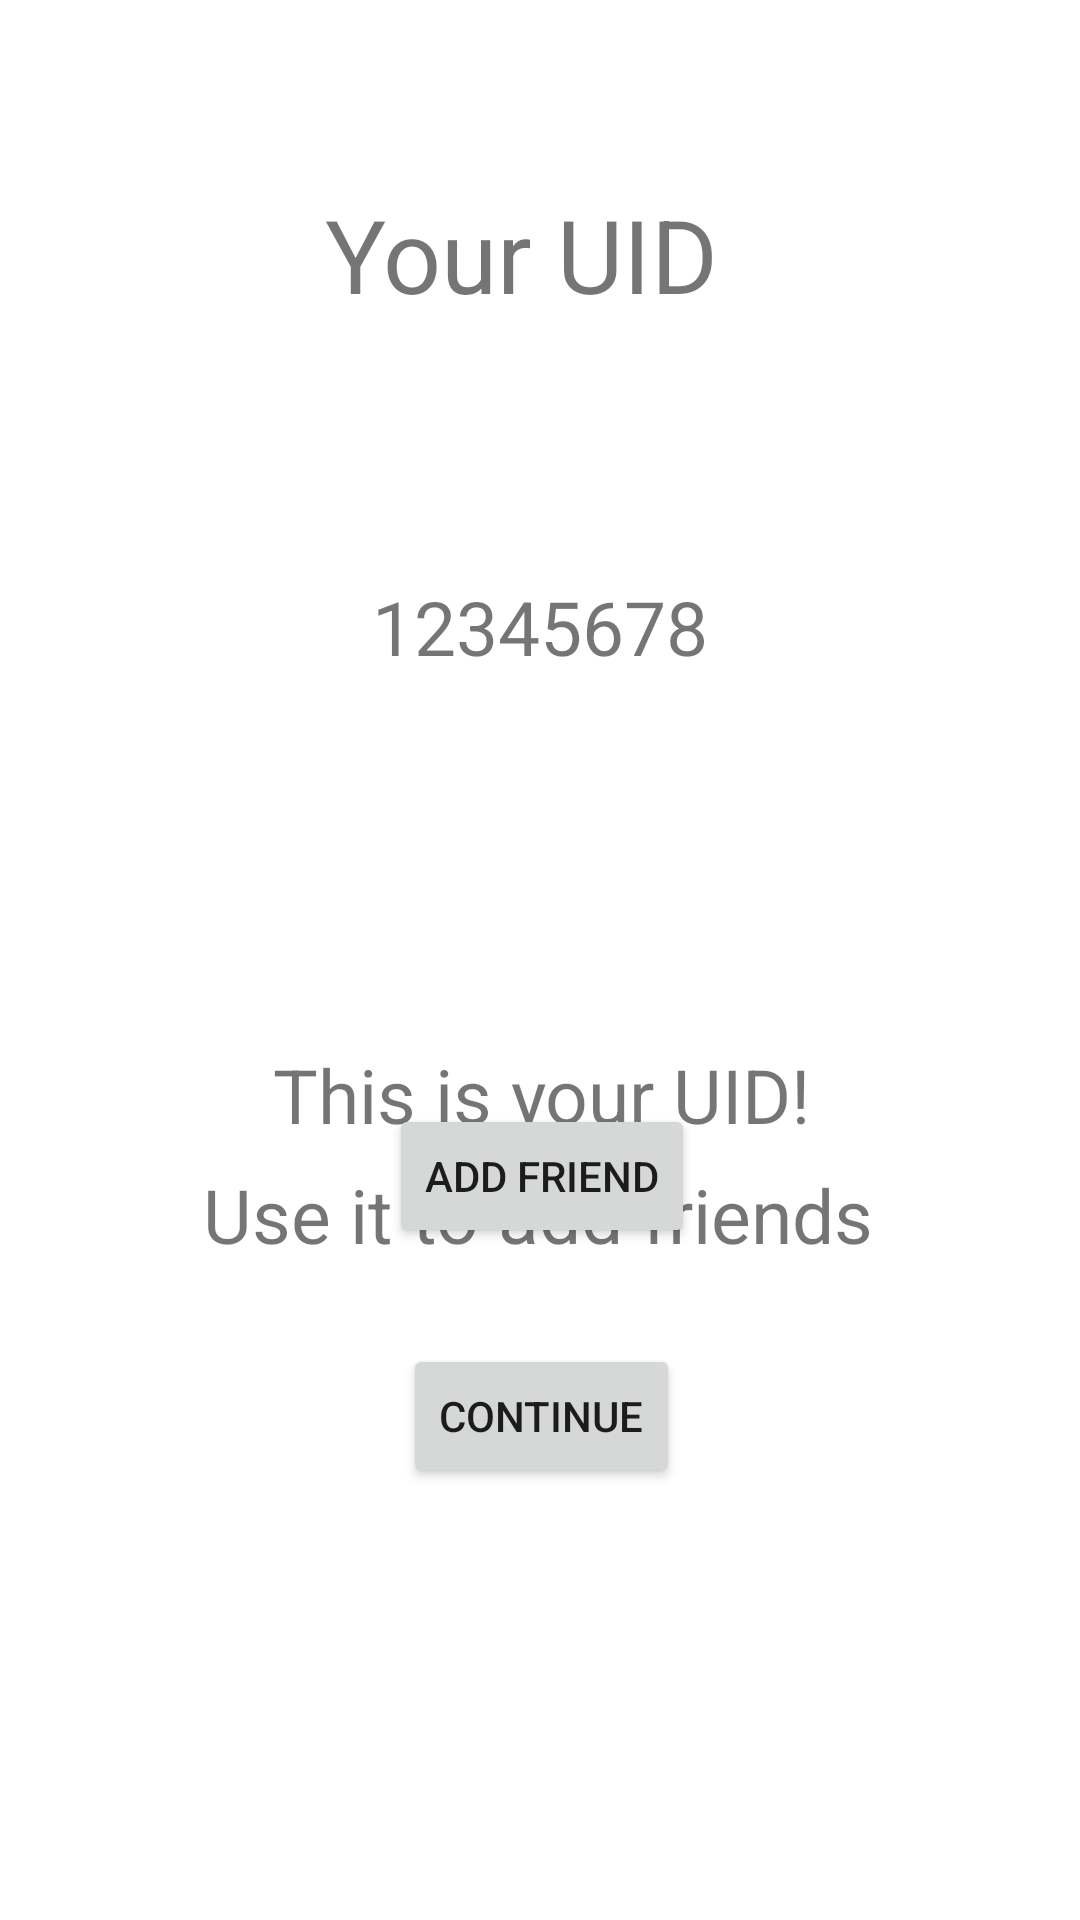

Layout XML and referenced resources for this Android screen:
<!-- AndroidManifest.xml: application theme Theme.CSE110Lab4Part5 -->
<!-- res/layout/activity_user_uid_showing.xml -->
<?xml version="1.0" encoding="utf-8"?>
<androidx.constraintlayout.widget.ConstraintLayout xmlns:android="http://schemas.android.com/apk/res/android"
    xmlns:app="http://schemas.android.com/apk/res-auto"
    xmlns:tools="http://schemas.android.com/tools"
    android:layout_width="match_parent"
    android:layout_height="match_parent"
    tools:context=".user_uid_showing">

    <Button
        android:id="@+id/to_compass_activity"
        android:layout_width="wrap_content"
        android:layout_height="wrap_content"
        android:layout_marginStart="158dp"
        android:layout_marginEnd="159dp"
        android:layout_marginBottom="144dp"
        android:text="Continue"
        android:onClick="proceed_to_compass"
        app:layout_constraintBottom_toBottomOf="parent"
        app:layout_constraintEnd_toEndOf="parent"
        app:layout_constraintHorizontal_bias="0.482"
        app:layout_constraintStart_toStartOf="parent" />

    <TextView
        android:layout_width="wrap_content"
        android:layout_height="34dp"
        android:layout_marginStart="152dp"
        android:layout_marginTop="388dp"
        android:layout_marginEnd="153dp"
        android:text="Use it to add friends"
        android:textSize="25dp"
        app:layout_constraintEnd_toEndOf="parent"
        app:layout_constraintStart_toStartOf="parent"
        app:layout_constraintTop_toTopOf="parent" />

    <TextView
        android:id="@+id/textView"
        android:layout_width="wrap_content"
        android:layout_height="34dp"
        android:layout_marginStart="152dp"
        android:layout_marginTop="348dp"
        android:layout_marginEnd="153dp"
        android:text="This is your UID!"
        android:textSize="25dp"
        app:layout_constraintEnd_toEndOf="parent"
        app:layout_constraintHorizontal_bias="0.493"
        app:layout_constraintStart_toStartOf="parent"
        app:layout_constraintTop_toTopOf="parent" />

    <TextView
        android:id="@+id/textView7"
        android:layout_width="142dp"
        android:layout_height="47dp"
        android:layout_marginStart="160dp"
        android:layout_marginTop="136dp"
        android:layout_marginEnd="160dp"
        android:layout_marginBottom="43dp"
        android:text="Your UID"
        android:textSize="34sp"
        app:layout_constraintBottom_toTopOf="@+id/your_uid"
        app:layout_constraintEnd_toEndOf="parent"
        app:layout_constraintHorizontal_bias="0.509"
        app:layout_constraintStart_toStartOf="parent"
        app:layout_constraintTop_toTopOf="parent"
        app:layout_constraintVertical_bias="0.0" />

    <TextView
        android:id="@+id/your_uid"
        android:layout_width="wrap_content"
        android:layout_height="34dp"
        android:layout_marginStart="150dp"
        android:layout_marginTop="40dp"
        android:layout_marginEnd="150dp"
        android:layout_marginBottom="488dp"
        android:gravity="center|center_horizontal"
        android:text="12345678"
        android:textSize="25dp"
        app:layout_constraintBottom_toBottomOf="parent"
        app:layout_constraintEnd_toEndOf="parent"
        app:layout_constraintStart_toStartOf="parent"
        app:layout_constraintTop_toBottomOf="@+id/textView7" />

    <Button
        android:id="@+id/add_friend"
        android:layout_width="wrap_content"
        android:layout_height="wrap_content"
        android:layout_marginStart="158dp"
        android:layout_marginEnd="159dp"
        android:layout_marginBottom="224dp"
        android:text="Add Friend"
        android:onClick="proceed_to_enter_uid"
        app:layout_constraintBottom_toBottomOf="parent"
        app:layout_constraintEnd_toEndOf="parent"
        app:layout_constraintHorizontal_bias="0.482"
        app:layout_constraintStart_toStartOf="parent" />

</androidx.constraintlayout.widget.ConstraintLayout>
<!-- resources referenced by this layout -->
<resources>
  <style name="Theme.CSE110Lab4Part5" parent="Theme.MaterialComponents.DayNight.DarkActionBar">
          
          <item name="colorPrimary">@color/purple_500</item>
          <item name="colorPrimaryVariant">@color/purple_700</item>
          <item name="colorOnPrimary">@color/white</item>
          
          <item name="colorSecondary">@color/teal_200</item>
          <item name="colorSecondaryVariant">@color/teal_700</item>
          <item name="colorOnSecondary">@color/black</item>
          
          <item name="android:statusBarColor">?attr/colorPrimaryVariant</item>
          
      </style>
  <!-- not gathered from this repository: default colours our renderer supplied (Android Studio template values) -->
  <color name="purple_500">#FF6200EE</color>
  <color name="purple_700">#FF3700B3</color>
  <color name="teal_200">#FF03DAC5</color>
  <color name="teal_700">#FF018786</color>
  <color name="black">#FF000000</color>
  <color name="white">#FFFFFFFF</color>
</resources>
